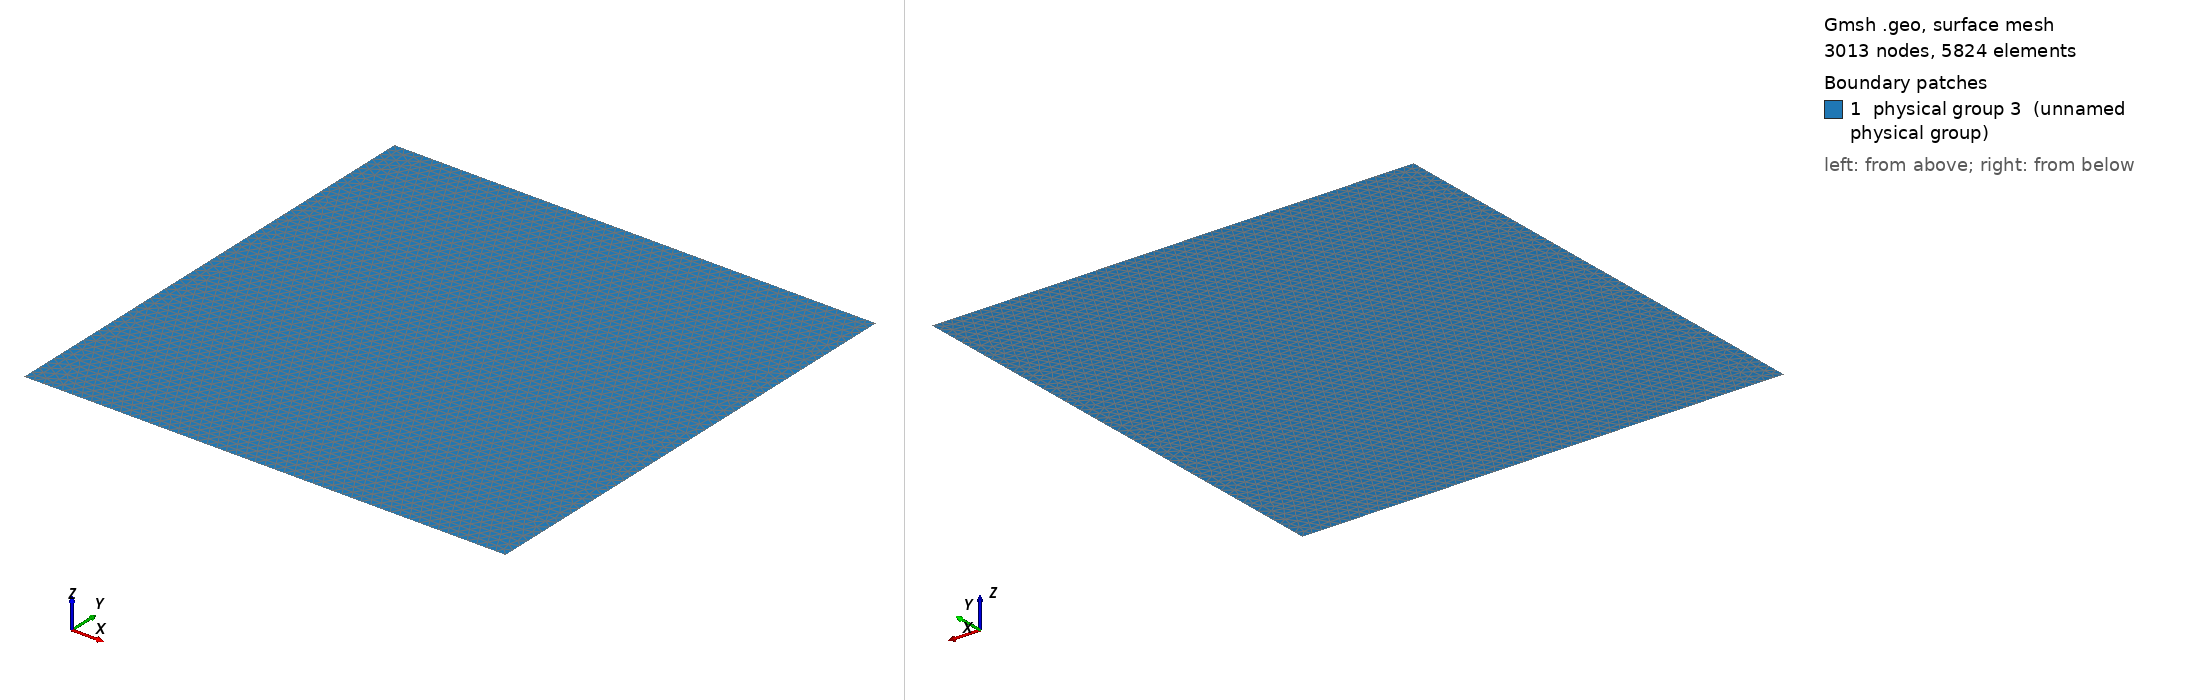

Gmsh geometry script, surface-meshed: 3013 nodes, 5824 surface elements. Boundary patches (legend numbers): 1 physical group 3 (unnamed physical group). Left view from above one corner, right view from below the opposite corner. Legend entries are the model's physical surfaces. The drawing asked Gmsh for element sizes between 1% and 20% of the model's largest extent; the script's own settings can give other sizes.

=== plaque-dkt.geo (drawn) ===
Lx=0.5;
Ly=0.5;
cl1 = Lx/50;
Point(1) = {0, 0, 0, cl1};
Point(2) = {Lx, 0, 0, cl1};
Point(3) = {Lx, Ly, 0, cl1};
Point(4) = {0, Ly, 0, cl1};
Line(1) = {1, 2};
Line(2) = {2, 3};
Line(3) = {3, 4};
Line(4) = {4, 1};
Line Loop(5) = {4, 1, 2, 3};
Plane Surface(6) = {5};
Physical Line(1) = {4};
Physical Line(2) = {2};
Physical Surface(3) = {6};
Physical Line(4) = {1};
